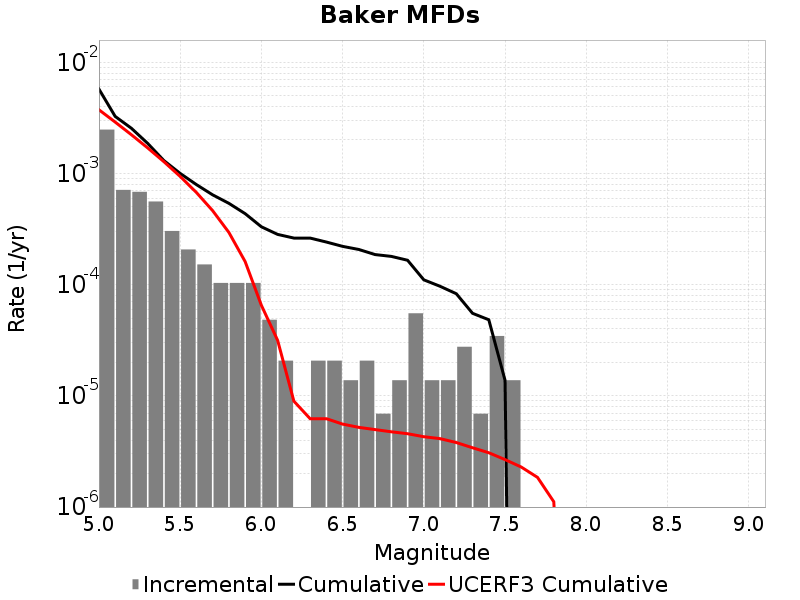

Source data for this figure (header and first rows):
Magnitude, Incremental Rate, Cumulative Rate, UCERF3 Cumulative Rate
5.05, 0.00248, 0.005742, 0.003741
5.15, 7.1165786E-4, 0.003261, 0.002899
5.25, 6.840207E-4, 0.00255, 0.00223
5.35, 5.596533E-4, 0.001866, 0.001699
5.45, 3.0400918E-4, 0.001306, 0.001276
5.55, 2.07279E-4, 0.001002, 9.409828E-4
5.65, 1.5200459E-4, 7.945695E-4, 6.74603E-4
5.75, 1.036395E-4, 6.425649E-4, 4.6301E-4
5.85, 1.036395E-4, 5.389254E-4, 2.9493571E-4
5.95, 1.036395E-4, 4.3528588E-4, 1.6142956E-4
6.05, 4.83651E-5, 3.3164638E-4, 6.526483E-5
6.15, 2.0727899E-5, 2.832813E-4, 3.1570165E-5
6.25, 0.0, 2.625534E-4, 8.962695E-6
6.35, 2.0727899E-5, 2.625534E-4, 6.2342965E-6
6.45, 2.0727899E-5, 2.418255E-4, 6.2342965E-6
6.55, 1.38186E-5, 2.210976E-4, 5.5740798E-6
6.65, 2.0727899E-5, 2.07279E-4, 5.2089745E-6
6.75, 6.9093E-6, 1.865511E-4, 4.9739197E-6
6.85, 1.38186E-5, 1.796418E-4, 4.7525955E-6
6.95, 5.52744E-5, 1.6582319E-4, 4.567235E-6
7.05, 1.38186E-5, 1.105488E-4, 4.292074E-6
7.15, 1.38186E-5, 9.67302E-5, 4.1251196E-6
7.25, 2.76372E-5, 8.2911596E-5, 3.8043665E-6
7.35, 6.9093E-6, 5.52744E-5, 3.4146733E-6
7.45, 3.4546498E-5, 4.83651E-5, 3.0795538E-6
7.55, 1.38186E-5, 1.38186E-5, 2.672737E-6
7.65, 0.0, 0.0, 2.2896336E-6
7.75, 0.0, 0.0, 1.8481775E-6
7.85, 0.0, 0.0, 1.1175662E-6
7.95, 0.0, 0.0, 3.6808274E-9
8.05, 0.0, 0.0, 0.0
8.15, 0.0, 0.0, 0.0
8.25, 0.0, 0.0, 0.0
8.35, 0.0, 0.0, 0.0
8.45, 0.0, 0.0, 0.0
8.55, 0.0, 0.0, 0.0
8.65, 0.0, 0.0, 0.0
8.75, 0.0, 0.0, 0.0
8.85, 0.0, 0.0, 0.0
8.95, 0.0, 0.0, 0.0
9.05, 0.0, 0.0, 0.0
